Run: headless pygame with SDL's dummy video driver; simulated clock (each Clock.tick advances the game by its frame time, no real sleeping); random seed 0; keys injected as events and as key.get_pressed() state; no mouse input.
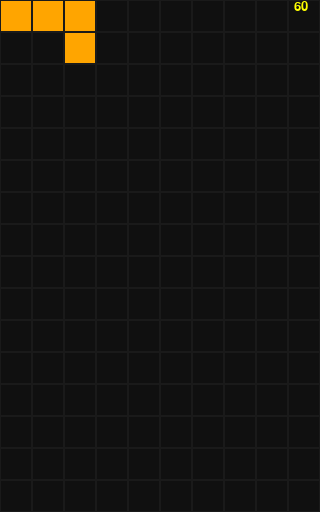
Frame 1 of 4 · flips 1–60 · no input
Frame 2 of 4 · flips 61–180 · tapped SPACE, RETURN · held RIGHT (→), D · screen unchanged from frame 1, image omitted
Frame 3 of 4 · flips 181–300 · held DOWN (↓), S · screen unchanged from frame 2, image omitted
Frame 4 of 4 · flips 301–420 · held LEFT (←), A, UP (↑), W · screen unchanged from frame 3, image omitted

The pygame program that drew these frames:

import pygame
import random

class Tetromino:
    def __init__(self, G):
        self.shape = ()
        self.color = 'white'
        
    def move(self, x, y):
        for rect in self.shape:
            rect.move_ip(x, y)
    
    def set_random_shape(self, G):
        shapes = (((0, 0), (1, 0), (2, 0), (3, 0)),
                  ((0, 0), (1, 0), (0, 1), (1, 1)),
                  ((0, 0), (1, 0), (2, 0), (1, 1)),
                  ((0, 0), (1, 0), (2, 0), (2, 1)),
                  ((0, 0), (1, 0), (1, 1), (2, 1)))
        colors = ('cyan', 'yellow', 'magenta', 'orange', 'green')
        
        rng = random.randint(0, 4)
        self.shape = [pygame.Rect(rect[0] * G, rect[1] * G, G, G) for rect in shapes[rng]]
        self.color = colors[rng]
        pygame.Rect(0, 0, G, G)
    def is_move_down_allowed(self, border_bottom):
        result = None
        for rect in self.shape:
            if rect.bottom >= border_bottom:
                return False
        return True

def main():
    FRAMERATE = 60
    WIDTH, HEIGHT = 320, 512
    G = 32 # Grid size
    
    pygame.init()
    
    # Display
    W = pygame.display.set_mode((WIDTH, HEIGHT))
    pygame.display.set_caption('Tetris')
    
    # Timers
    TIMER = pygame.event.custom_type()
    pygame.time.set_timer(TIMER, 500)

    # Other
    font = pygame.font.SysFont('notomono', 20)
    clock = pygame.time.Clock()

    t = Tetromino(G)
    t.set_random_shape(G)
    
    run = True
    while run:
        # Limit framerate
        clock.tick(FRAMERATE)
        
        # Handle events
        event_timer = False
        for event in pygame.event.get():
            if event.type == pygame.QUIT:
                run = False
            if event.type == TIMER:
                event_timer = True
              
        # Logic
        fps = round(clock.get_fps())
        text_fps = font.render(f'{fps}', True, 'yellow')
        
        if event_timer:
            if t.is_move_down_allowed(HEIGHT):
                t.move(0, G)
        
        # Draw
        W.fill((16, 16, 16)) # Background

        for rect in t.shape: # Tetromino
            W.fill(t.color, rect)
        
        for x in range(0, WIDTH, G): # Grid
            for y in range(0, HEIGHT, G):
                rect = pygame.Rect(x, y, G, G)
                pygame.draw.rect(W, 'gray10', rect, 1)
                
        W.blit(text_fps, (WIDTH - 26, 0))
        
        # Update screen
        pygame.display.update()
                    
    pygame.quit()

if __name__ == '__main__':
    main()
